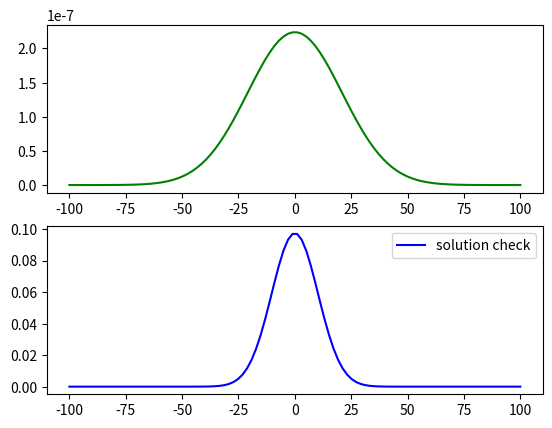

The script that saved this image:
"""
Created on Thu Feb 11 14:35:27 2021

[redacted]

Class: Numerical Modeling
Problem: 7.9 from Nicholas J. Giordano's "Computational Physics" Second edition

Description:
    This code shows the diffusion equation (7.21) in action as a highly peaked
    density plot in 1d spreads out over time. It also compares the time 
    dependent diffusion against eq (7.22) which the book claims is a solution
    to our diffusion equation
     
"""

from numpy import linspace, exp, zeros_like, copy, sqrt
from numpy.random import random
import matplotlib.pyplot as plt

class CoffeeCreamer: #One cube or two? Come diffuse your stress 
    def __init__(s, length=100, dx=1, dt=0.5, D=5):
        #parameters describing the systems
        s.length=length
        s.dx=dx
        s.steps=int(length/s.dx)
        s.x=linspace(-int(s.length),int(s.length),s.steps)
        s.D=D #affects the speed at which the wave disperses
        if dt <= dx**2/(2*s.D):
            s.dt=dt
        else:
            s.dt=random()*(dx**2/(2*s.D))#prevent instability if user passes
                                         #dt too large
        
        s.rho=zeros_like(s.x)#for the diffusion eqatuion (7.21)
        s.rhoNext=copy(s.rho)
        
        s.checkSol=(zeros_like(s.x))#to check the proposed solution
        s.checkSolNext=copy(s.checkSol) 
        
        
    
    def initialize(s):
        #parameters for gaussian "pluck" on our string
        s.t=0
        x=copy(s.x)
        s.standDev = .2 #1/m^2 
        s.midPoint = 0
        s.height=1
        s.rho=s.height*exp(-(x-s.midPoint)**2/(2*s.standDev**2))
        s.checkSol=copy(s.rho)
                
        plt.plot(s.x,s.rho)
        plt.plot(s.x,s.checkSol)
        plt.show()
        print(s.rho)

    def updateY(s,y):
        y1=copy(y)
        y1[1:-1]=y[1:-1]+(s.D*s.dt)/(s.dx**2)*(y[2:]+y[:-2]-2*y[1:-1])
        return y1
    
    def checkSolCalc(s,t):
        sigma=sqrt(2*s.D*t)
        y1=(1/sigma)*exp(-(s.x**2/(2*sigma**2)))
        return y1
        
    def movie(s):
        s.initialize()
        
        while s.t<10.5:
        #for i in range(20):
            #print(t)
            s.rho=s.updateY(s.rho)
            
            #movie time
            plt.subplot(211)
            plt.plot(s.x,s.rho,'g-',label="density plot")
            plt.legend()
            plt.subplot(212)
            plt.ylim(0,1)
            plt.plot(s.x,s.checkSolCalc(s.t),'b-',label="solution check")
            plt.legend()
            plt.draw()
            plt.pause(0.0001)
            plt.clf()
            
            s.t+=s.dt
        plt.subplot(211)
        plt.plot(s.x,s.rho,'g-',label="density plot") 
        plt.subplot(212)
        plt.plot(s.x,s.checkSolCalc(s.t),'b-',label="solution check")
        plt.legend()
        plt.show()

densityProfile = CoffeeCreamer()
densityProfile.initialize()
densityProfile.movie()
